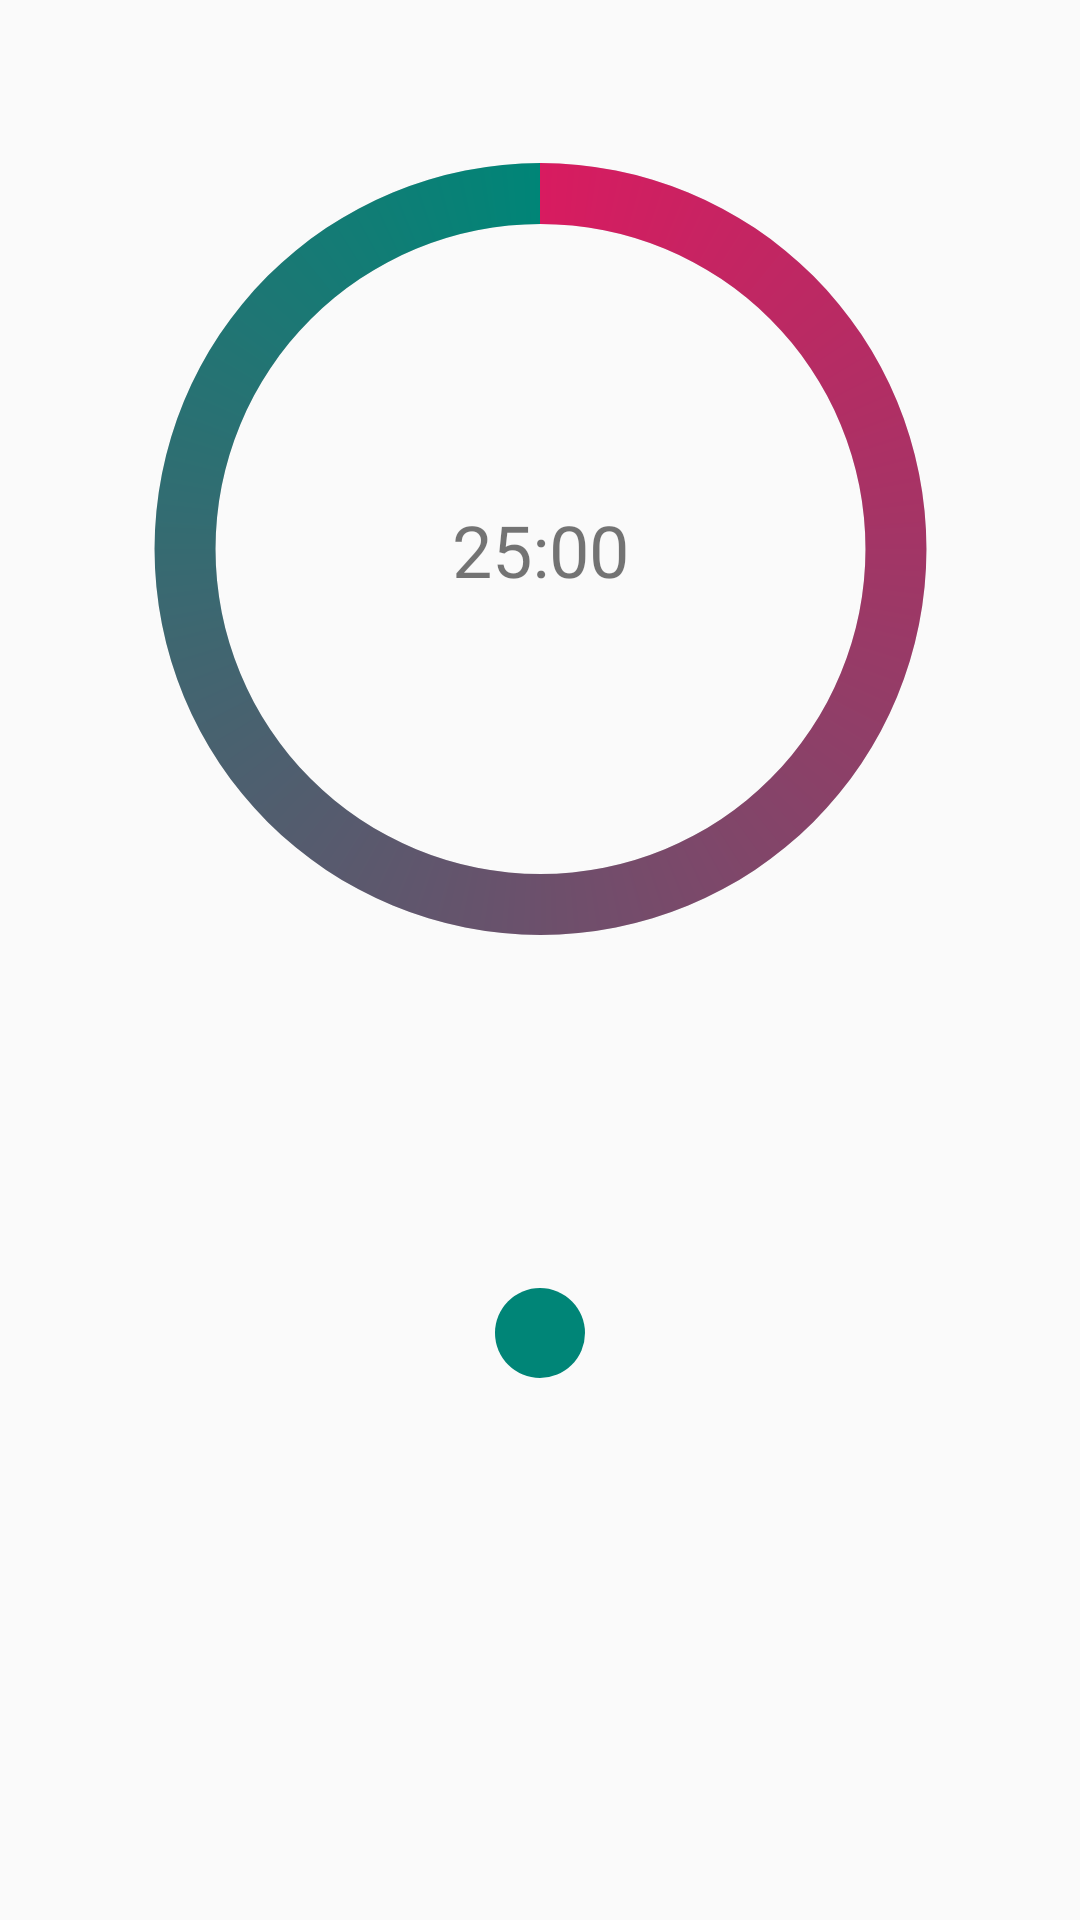

Here is an Android app screen rendered from its layout file. Give the layout XML and the strings, colors and styles it references.
<!-- AndroidManifest.xml: application theme AppTheme -->
<!-- res/layout/fragment_time.xml -->
<?xml version="1.0" encoding="utf-8"?>
<FrameLayout xmlns:android="http://schemas.android.com/apk/res/android"
    xmlns:app="http://schemas.android.com/apk/res-auto"
    xmlns:tools="http://schemas.android.com/tools"
    android:layout_width="match_parent"
    android:layout_height="match_parent"
    tools:context=".fragment.TimeFragment">

    <androidx.constraintlayout.widget.ConstraintLayout
        android:layout_width="match_parent"
        android:layout_height="match_parent"
        android:orientation="horizontal"
        android:padding="8dp">

        <ProgressBar
            android:id="@+id/progress_bar"
            style="@style/CircularDeterminateProgressBar"
            android:layout_width="325dp"
            android:layout_height="350dp"
            android:max="1500000"
            android:progress="1500000"
            app:layout_constraintEnd_toEndOf="parent"
            app:layout_constraintStart_toStartOf="parent"
            app:layout_constraintTop_toTopOf="parent"
            tools:progress="1500000" />

        <TextView
            android:id="@+id/tv_time"
            android:layout_width="wrap_content"
            android:layout_height="wrap_content"
            android:text="25:00"
            android:textSize="24sp"
            app:layout_constraintBottom_toBottomOf="@+id/progress_bar"
            app:layout_constraintLeft_toLeftOf="@+id/progress_bar"
            app:layout_constraintRight_toRightOf="@+id/progress_bar"
            app:layout_constraintTop_toTopOf="@+id/progress_bar" />

        <ImageButton
            android:id="@+id/ib_play"
            android:layout_width="wrap_content"
            android:layout_height="wrap_content"
            android:layout_marginTop="32dp"
            android:background="@drawable/button_pressed"
            android:padding="10dp"
            android:scaleX="1.5"
            android:scaleY="1.5"
            android:src="@drawable/ic_play_arrow"
            android:contentDescription="start"
            app:layout_constraintBottom_toBottomOf="parent"
            app:layout_constraintLeft_toLeftOf="parent"
            app:layout_constraintRight_toRightOf="parent"
            app:layout_constraintTop_toBottomOf="@+id/progress_bar"
            app:layout_constraintVertical_bias="0.2" />

    </androidx.constraintlayout.widget.ConstraintLayout>

</FrameLayout>
<!-- resources referenced by this layout -->
<resources>
  <!-- drawable button_pressed (drawable) -->
  <selector xmlns:android="http://schemas.android.com/apk/res/android">
  
      <item android:state_pressed="true">
          <shape>
              <solid android:color="@color/colorPrimaryOpacity" />
              <corners android:radius="50in"/>
          </shape>
      </item>
      <item android:state_focused="true">
          <shape>
              <solid android:color="@android:color/transparent" />
          </shape>
      </item>
  
      <item android:state_enabled="false">
          <shape>
              <solid android:color="@android:color/transparent" />
          </shape>
      </item>
  
      <item>
          <shape>
              <solid android:color="@color/colorPrimary"/>
              <corners android:radius="50in"/>
          </shape>
      </item>
  
  
  </selector>
  <style name="CircularDeterminateProgressBar">
          <item name="android:indeterminateOnly">false</item>
          <item name="android:progressDrawable">@drawable/time_circulo</item>
      </style>
  <style name="AppTheme" parent="Theme.AppCompat.Light.NoActionBar">
          
          <item name="colorPrimary">@color/colorPrimary</item>
          <item name="colorPrimaryDark">@color/colorPrimaryDark</item>
          <item name="colorAccent">@color/colorPrimary</item>
      </style>
  <color name="colorPrimaryOpacity">#99008577</color>
  <color name="colorPrimary">#008577</color>
  <!-- drawable time_circulo (drawable) -->
  <?xml version="1.0" encoding="utf-8"?>
  <layer-list xmlns:android="http://schemas.android.com/apk/res/android">
      <item>
          <shape
              android:shape="ring"
              android:thicknessRatio="16"
              android:useLevel="false">
              <solid android:color="@color/colorCicleBackground" />
          </shape>
      </item>
      <item>
          <rotate
              android:fromDegrees="270"
              android:toDegrees="270">
              <shape
                  android:shape="ring"
                  android:thicknessRatio="16"
                  android:useLevel="true">
                  <gradient
                      android:endColor="@color/colorPrimary"
                      android:startColor="@color/colorCicleTime"
                      android:type="sweep" />
              </shape>
          </rotate>
      </item>
  </layer-list>
  <color name="colorPrimaryDark">#00574B</color>
  <color name="colorCicleBackground">#DDDDDD</color>
  <color name="colorCicleTime">#D81B60</color>
</resources>
